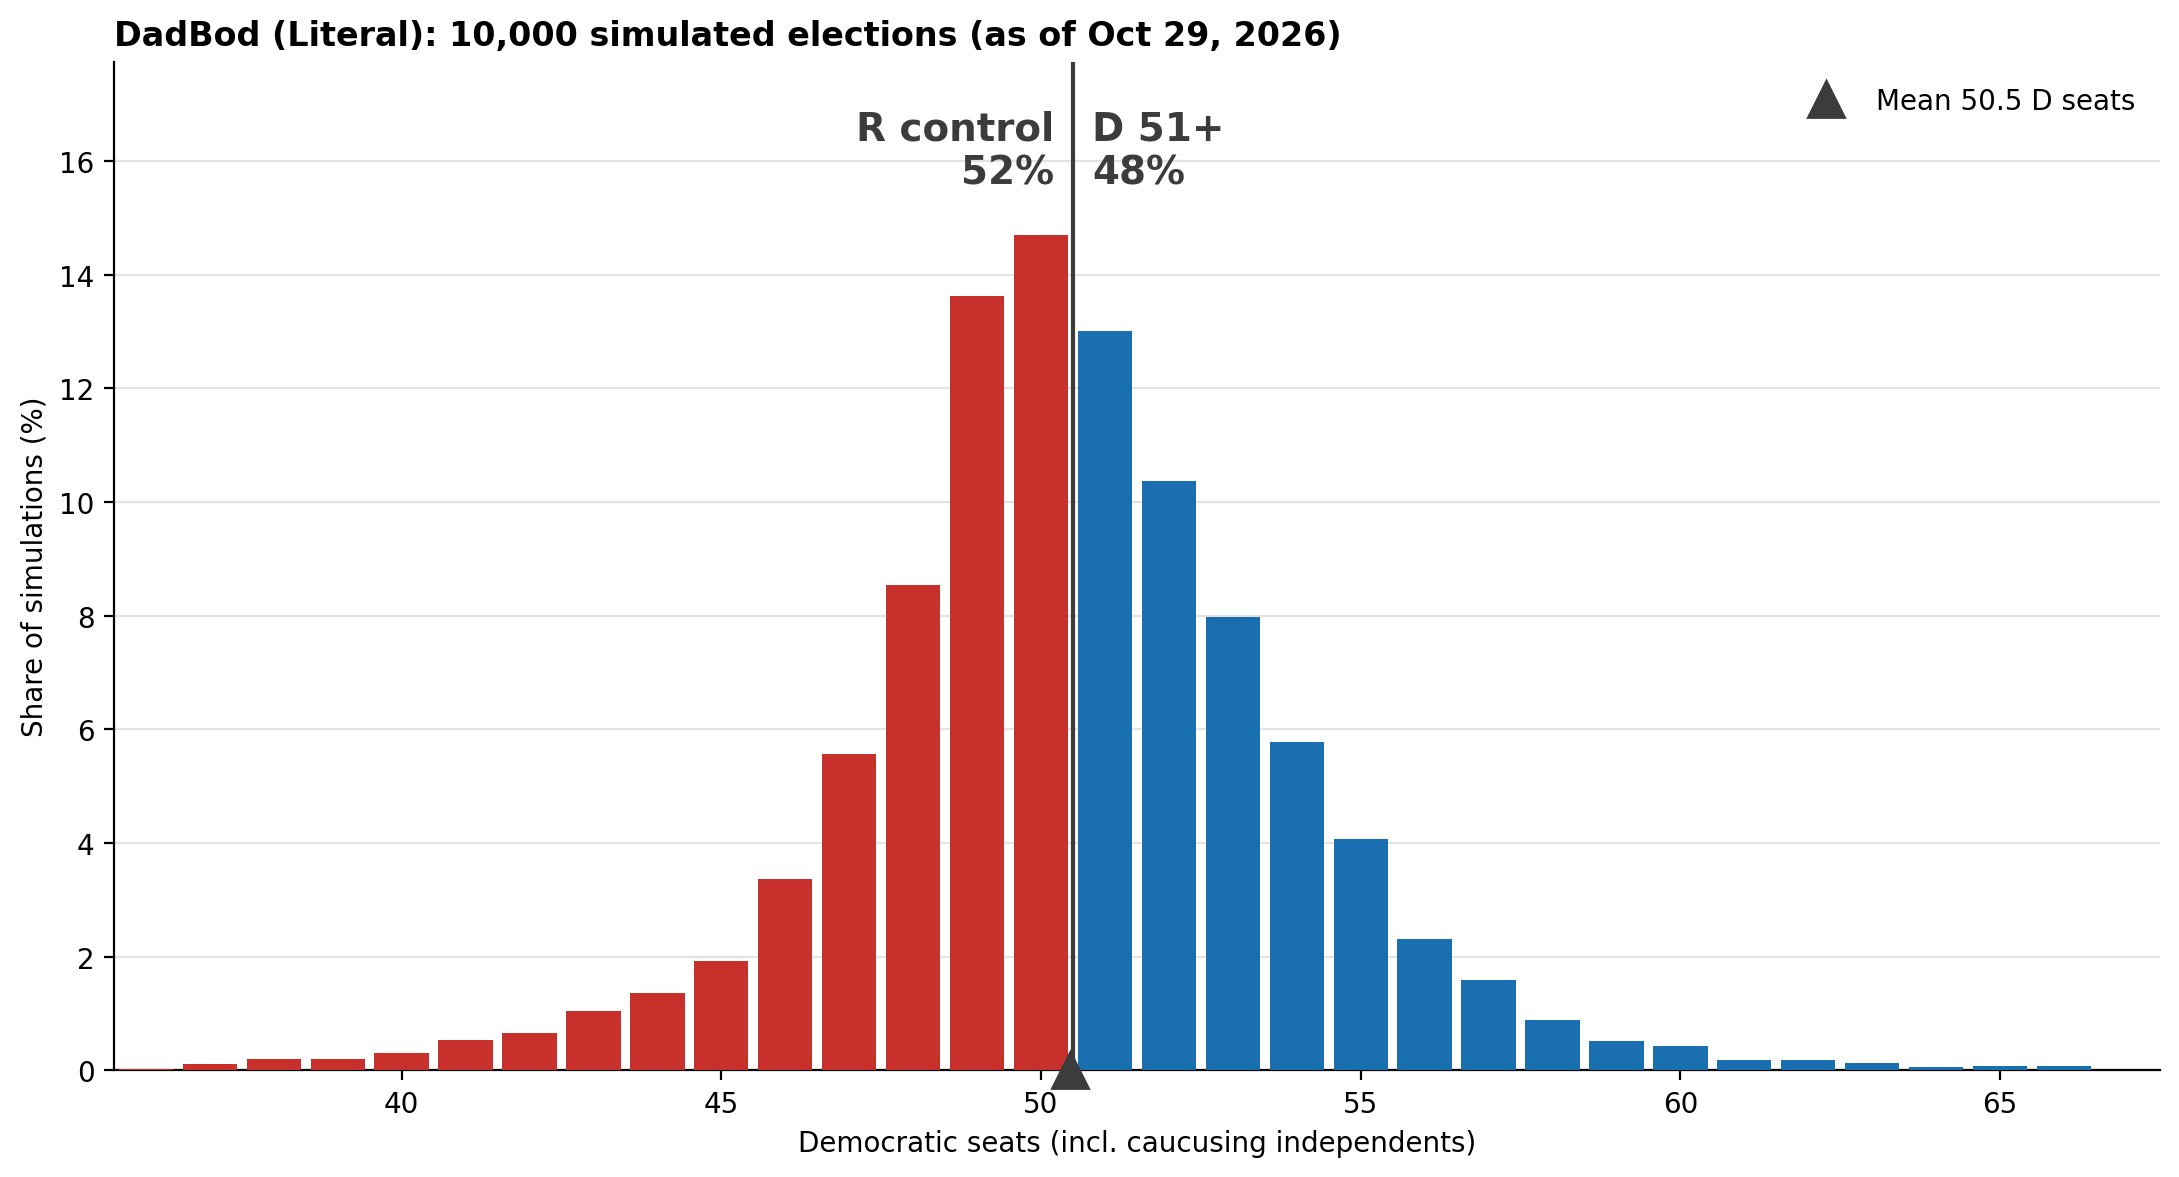

Values plotted in this chart, from the file beside it:
dem_seats, n_sims
35, 7
36, 2
37, 11
38, 20
39, 21
40, 31
41, 53
42, 66
43, 105
44, 137
45, 192
46, 337
47, 556
48, 854
49, 1363
50, 1470
51, 1301
52, 1038
53, 797
54, 578
55, 408
56, 232
57, 160
58, 89
59, 52
60, 43
61, 19
62, 18
63, 13
64, 6
65, 7
66, 8
67, 1
68, 4
69, 1
